Labelled photos from "coffee_dataset", an image-classification folder in jujup1t3r/CoFFee. The possible labels are: broken, defect damage, dry cherry, floater, foreign matter, full black, full sour, fungus damage, good, husk, immature, parchment, partial black, partial sour, severe insect damage, shell, slight insect damage, withered.

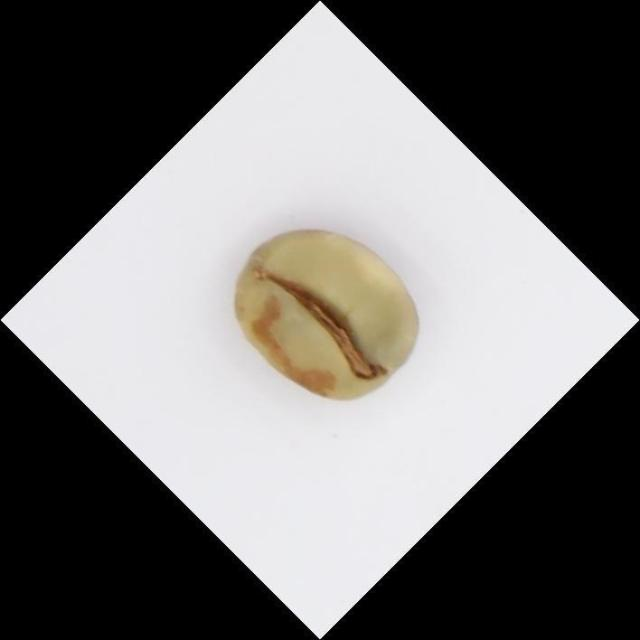
Label: full sour

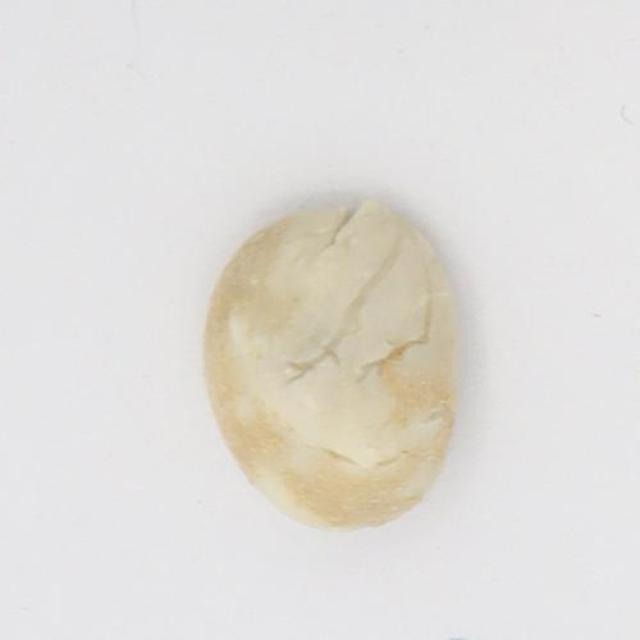
Label: floater

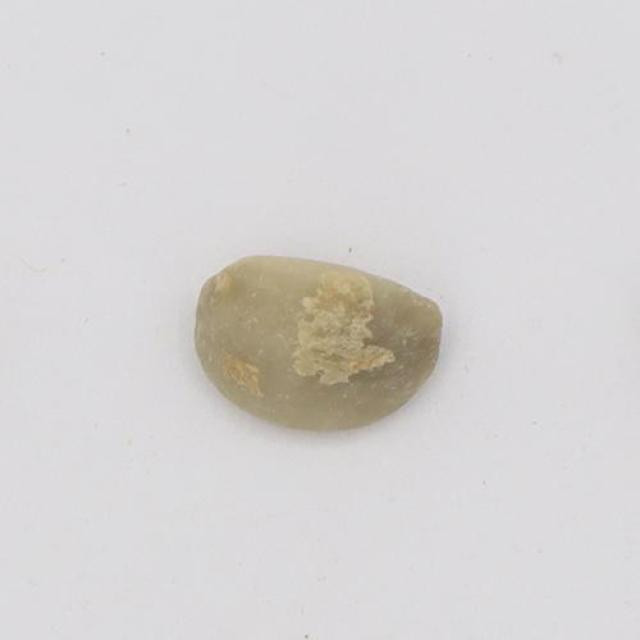
Label: defect damage

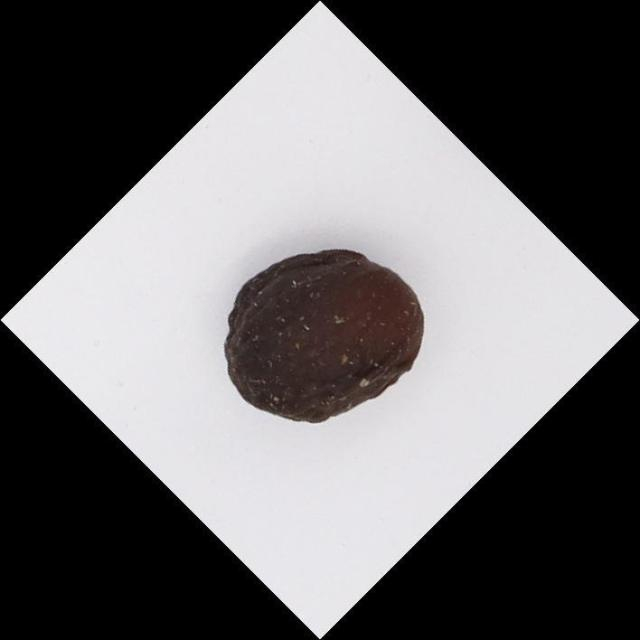
Label: dry cherry

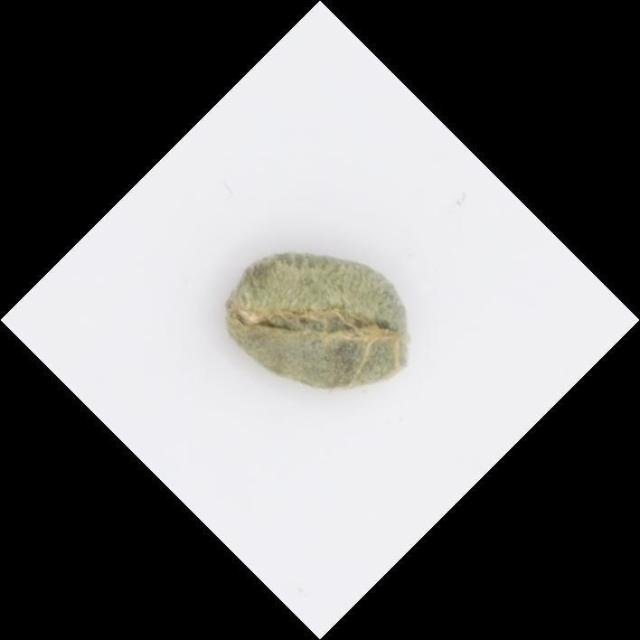
Label: fungus damage

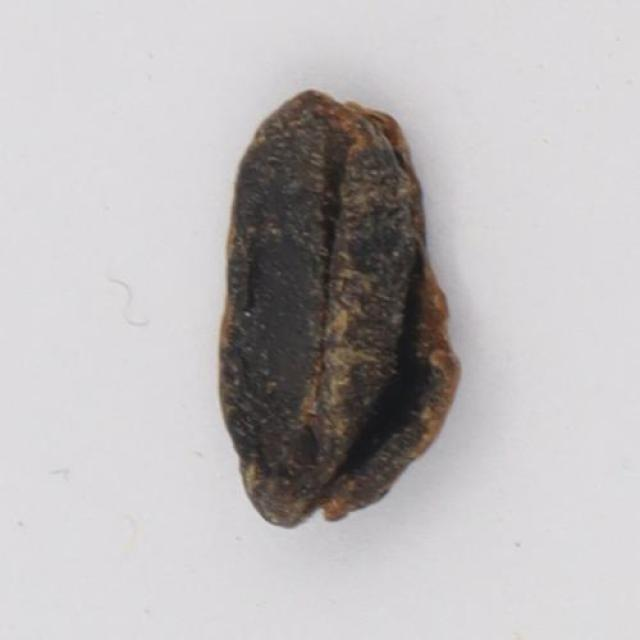
Label: full black
